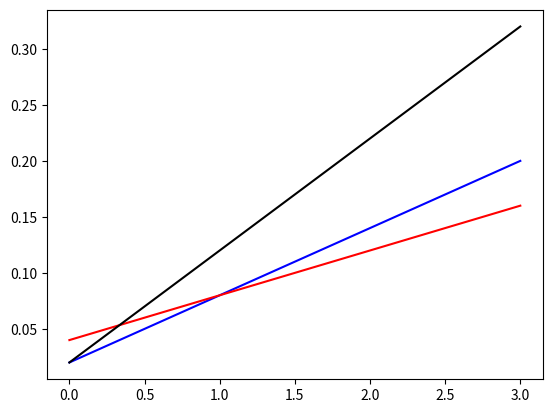

The script that saved this image:
import matplotlib.pyplot as plt

def CAPM(rf,market,beta):
    return rf+(beta*(market-rf))

betas = []
returns = []
beta = 0
rf = .02
market = .08
for x in range(31):
    betas+=[beta]
    r = CAPM(rf,market,beta)
    returns +=[r]
    beta+=.1
plt.plot(betas,returns,"blue")

betas = []
returns = []
beta = 0
rf = .04
market = .08
for x in range(31):
    betas+=[beta]
    r = CAPM(rf,market,beta)
    returns +=[r]
    beta+=.1
plt.plot(betas,returns,"red")


betas = []
returns = []
beta = 0
rf = .02
market = .12
for x in range(31):
    betas+=[beta]
    r = CAPM(rf,market,beta)
    returns +=[r]
    beta+=.1
plt.plot(betas,returns,"black")

plt.show()